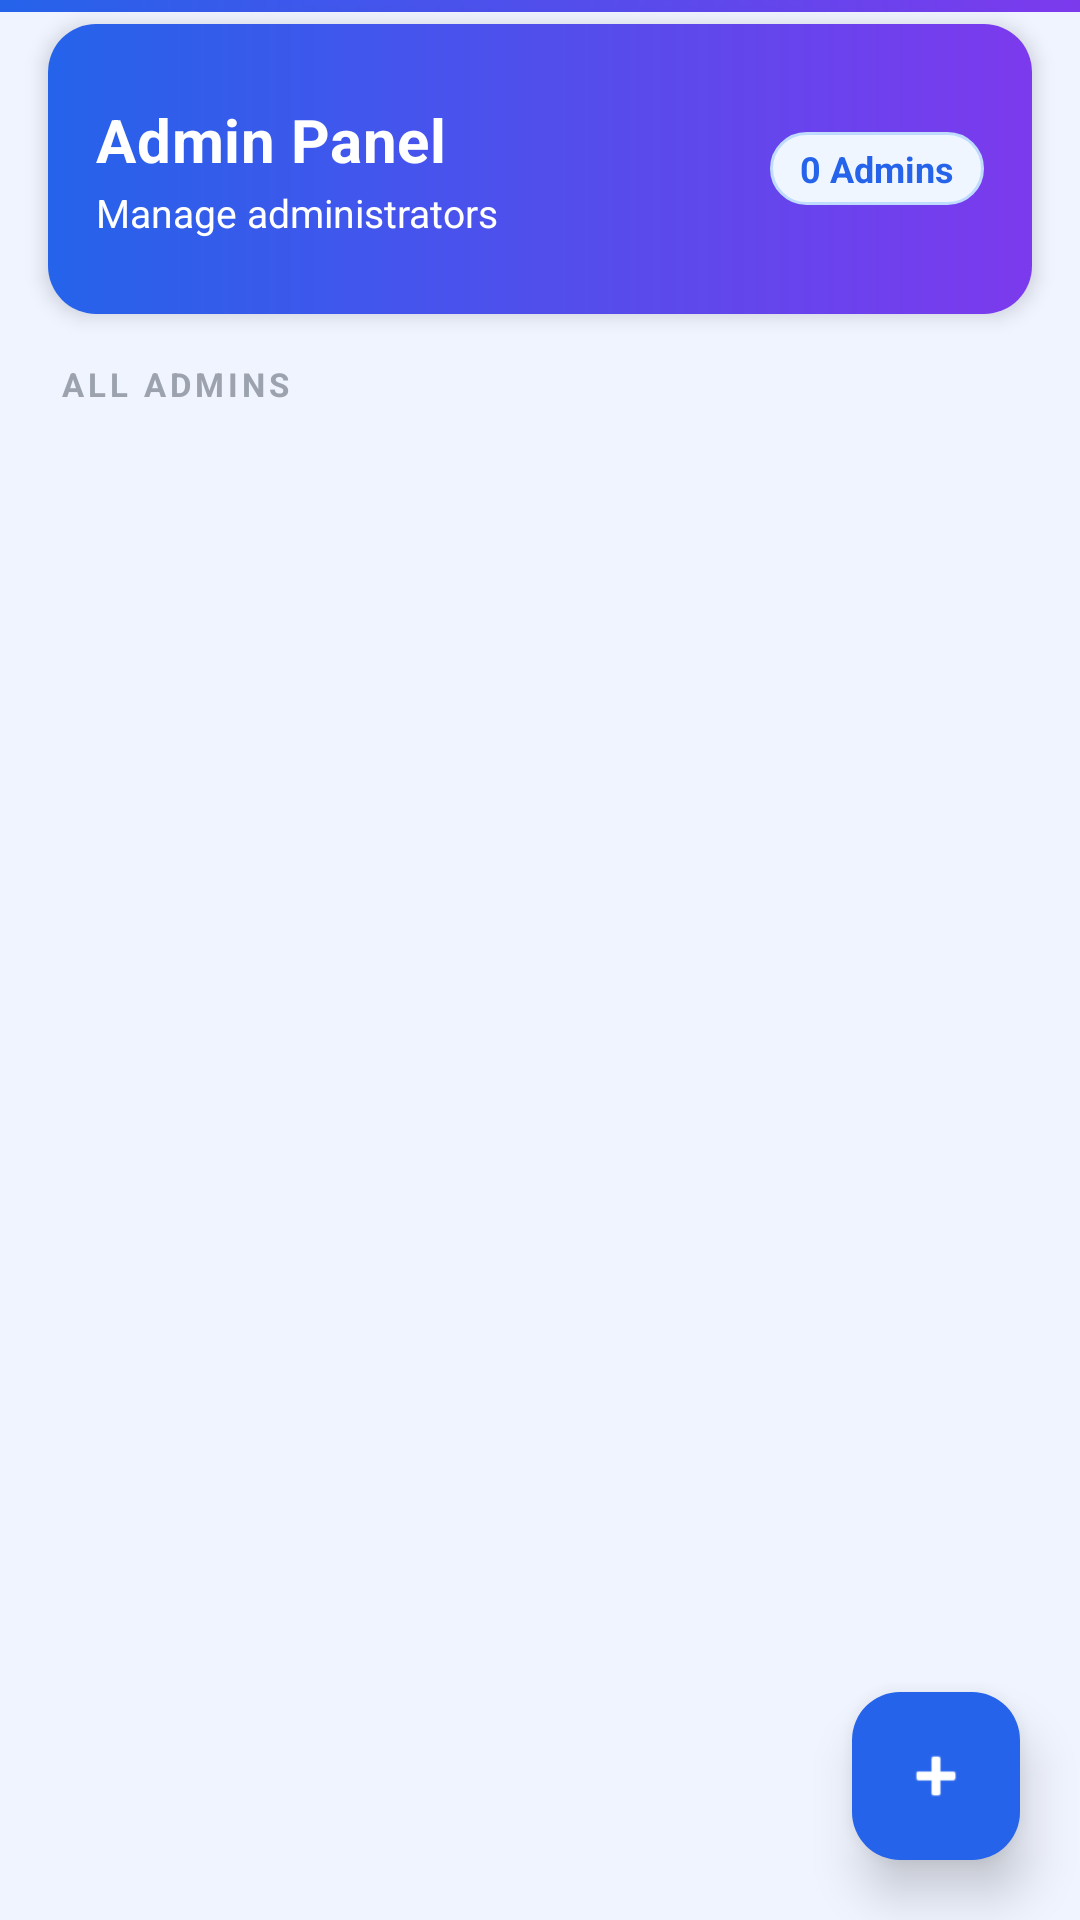

This screen was rendered from an Android layout file. Write that file and the resources it references.
<!-- AndroidManifest.xml: application theme Theme.EduGuardSP -->
<!-- res/layout/fragment_sp_admins.xml -->
<?xml version="1.0" encoding="utf-8"?>
<androidx.constraintlayout.widget.ConstraintLayout
    xmlns:android="http://schemas.android.com/apk/res/android"
    xmlns:app="http://schemas.android.com/apk/res-auto"
    android:layout_width="match_parent"
    android:layout_height="match_parent"
    android:background="#F0F4FF">

    
    <View
        android:id="@+id/headerBar"
        android:layout_width="0dp"
        android:layout_height="4dp"
        android:background="@drawable/gradient_header"
        app:layout_constraintTop_toTopOf="parent"
        app:layout_constraintStart_toStartOf="parent"
        app:layout_constraintEnd_toEndOf="parent" />

    
    <androidx.cardview.widget.CardView
        android:id="@+id/headerCard"
        android:layout_width="0dp"
        android:layout_height="wrap_content"
        android:layout_marginTop="4dp"
        android:layout_marginHorizontal="16dp"
        app:cardCornerRadius="16dp"
        app:cardElevation="4dp"
        app:cardBackgroundColor="#FFFFFF"
        app:layout_constraintTop_toBottomOf="@id/headerBar"
        app:layout_constraintStart_toStartOf="parent"
        app:layout_constraintEnd_toEndOf="parent">

        <LinearLayout
            android:layout_width="match_parent"
            android:layout_height="wrap_content"
            android:orientation="horizontal"
            android:paddingHorizontal="16dp"
            android:paddingVertical="25dp"
            android:background="@drawable/gradient_header"
            android:gravity="center_vertical">

            
            <LinearLayout
                android:layout_width="0dp"
                android:layout_height="wrap_content"
                android:layout_weight="1"
                android:orientation="vertical">

                <TextView
                    android:layout_width="wrap_content"
                    android:layout_height="wrap_content"
                    android:letterSpacing="0.01"
                    android:text="Admin Panel"
                    android:textColor="#fff"
                    android:textSize="20sp"
                    android:textStyle="bold" />

                <TextView
                    android:layout_width="wrap_content"
                    android:layout_height="wrap_content"
                    android:layout_marginTop="2dp"
                    android:text="Manage administrators"
                    android:textColor="#fff"
                    android:textSize="13sp" />
            </LinearLayout>

            <TextView
                android:id="@+id/adminCountBadge"
                android:layout_width="wrap_content"
                android:layout_height="wrap_content"
                android:background="@drawable/badge_background"
                android:paddingHorizontal="10dp"
                android:paddingVertical="4dp"
                android:text="0 Admins"
                android:textColor="#2563EB"
                android:textSize="12sp"
                android:textStyle="bold" />

        </LinearLayout>
    </androidx.cardview.widget.CardView>

    
    <TextView
        android:id="@+id/listLabel"
        android:layout_width="0dp"
        android:layout_height="wrap_content"
        android:layout_marginHorizontal="20dp"
        android:layout_marginTop="16dp"
        android:text="ALL ADMINS"
        android:textColor="#9CA3AF"
        android:textSize="11sp"
        android:letterSpacing="0.12"
        android:textStyle="bold"
        app:layout_constraintTop_toBottomOf="@id/headerCard"
        app:layout_constraintStart_toStartOf="parent"
        app:layout_constraintEnd_toEndOf="parent" />

    <androidx.recyclerview.widget.RecyclerView
        android:id="@+id/adminRecycler"
        android:layout_width="0dp"
        android:layout_height="0dp"
        android:clipToPadding="false"
        android:paddingTop="8dp"
        android:paddingBottom="88dp"
        android:paddingHorizontal="12dp"
        app:layout_constraintTop_toBottomOf="@id/listLabel"
        app:layout_constraintBottom_toBottomOf="parent"
        app:layout_constraintStart_toStartOf="parent"
        app:layout_constraintEnd_toEndOf="parent" />

    
    <com.google.android.material.floatingactionbutton.FloatingActionButton
        android:id="@+id/fabAddAdmin"
        android:layout_width="wrap_content"
        android:layout_height="wrap_content"
        android:layout_marginEnd="20dp"
        android:layout_marginBottom="20dp"
        android:contentDescription="Add Admin"
        android:src="@android:drawable/ic_input_add"
        app:tint="@android:color/white"
        app:backgroundTint="#2563EB"
        app:elevation="10dp"
        app:pressedTranslationZ="14dp"
        app:fabSize="normal"
        app:layout_constraintBottom_toBottomOf="parent"
        app:layout_constraintEnd_toEndOf="parent" />

</androidx.constraintlayout.widget.ConstraintLayout>
<!-- resources referenced by this layout -->
<resources>
  <!-- drawable badge_background (drawable) -->
  <?xml version="1.0" encoding="utf-8"?>
  <shape xmlns:android="http://schemas.android.com/apk/res/android"
      android:shape="rectangle">
      <solid android:color="#EFF6FF" />
      <corners android:radius="20dp" />
      <stroke android:width="1dp" android:color="#BFDBFE" />
  </shape>
  <!-- drawable gradient_header (drawable) -->
  <?xml version="1.0" encoding="utf-8"?>
  <shape xmlns:android="http://schemas.android.com/apk/res/android">
      <gradient
          android:startColor="#2563EB"
          android:endColor="#7C3AED"
          android:angle="0" />
  </shape>
  <style name="Theme.EduGuardSP" parent="Base.Theme.EduGuardSP" />
  <style name="Base.Theme.EduGuardSP" parent="Theme.Material3.DayNight.NoActionBar">
          
          
      </style>
</resources>
